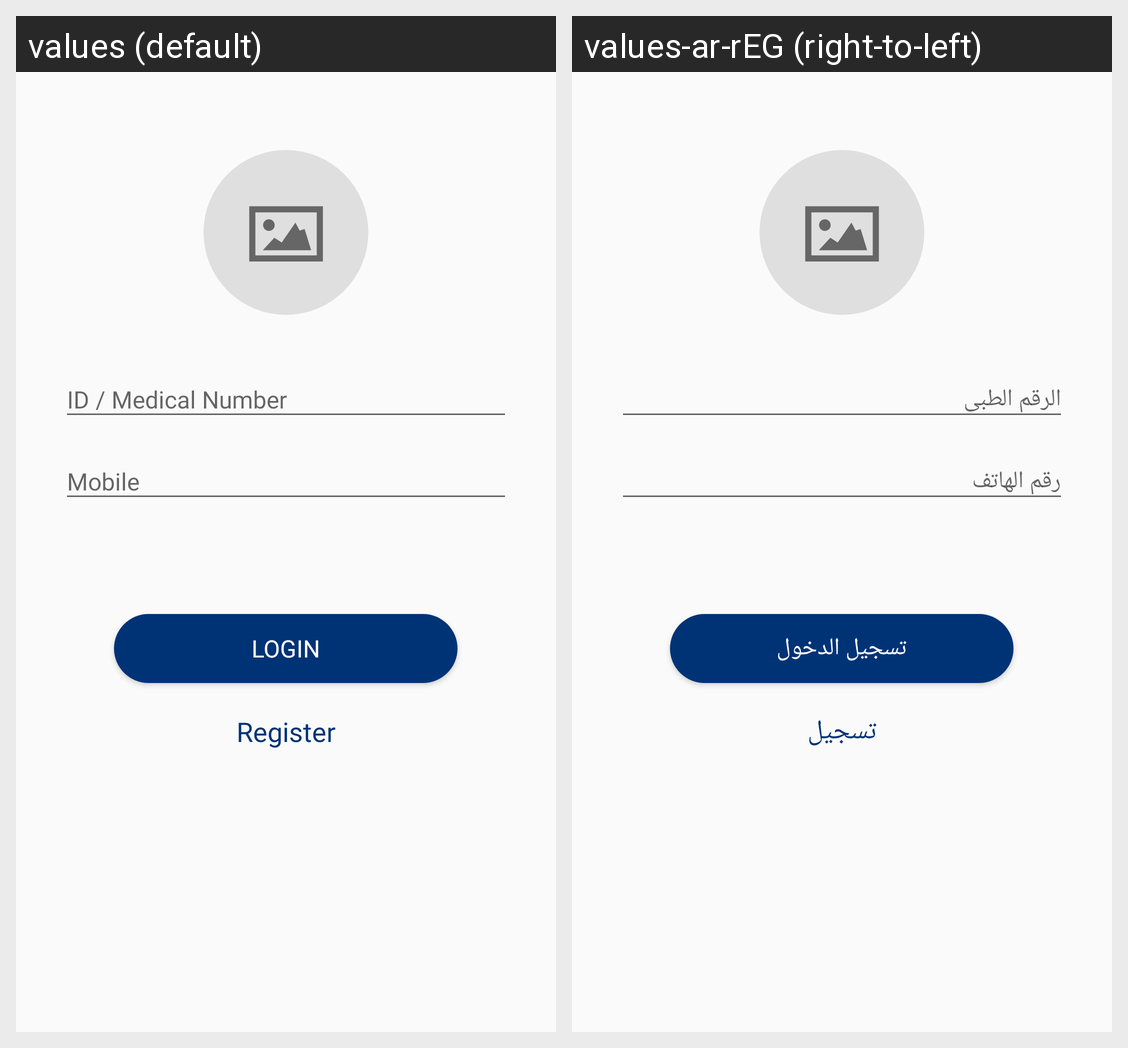

The same Android screen rendered under two of its app's locales, left to right. List the strings drawn on it with the default value and each locale's translation.
Android screen res/layout/activity_login.xml rendered under 2 locales, left to right: values (default), values-ar-rEG (right-to-left). Device: Nexus 5 (rendered at 1080×1920; each locale shown at half size, 540×960, under a caption strip naming it); theme splashstyle.
Strings drawn on this screen, with the default value and each locale's value (text and hints the layout hard-codes, and strings that could not be matched under every locale, appear in the picture but are not listed):

loginbut
  values: Login
  values-ar-rEG: تسجيل الدخول

registertxt
  values: Register
  values-ar-rEG: تسجيل
